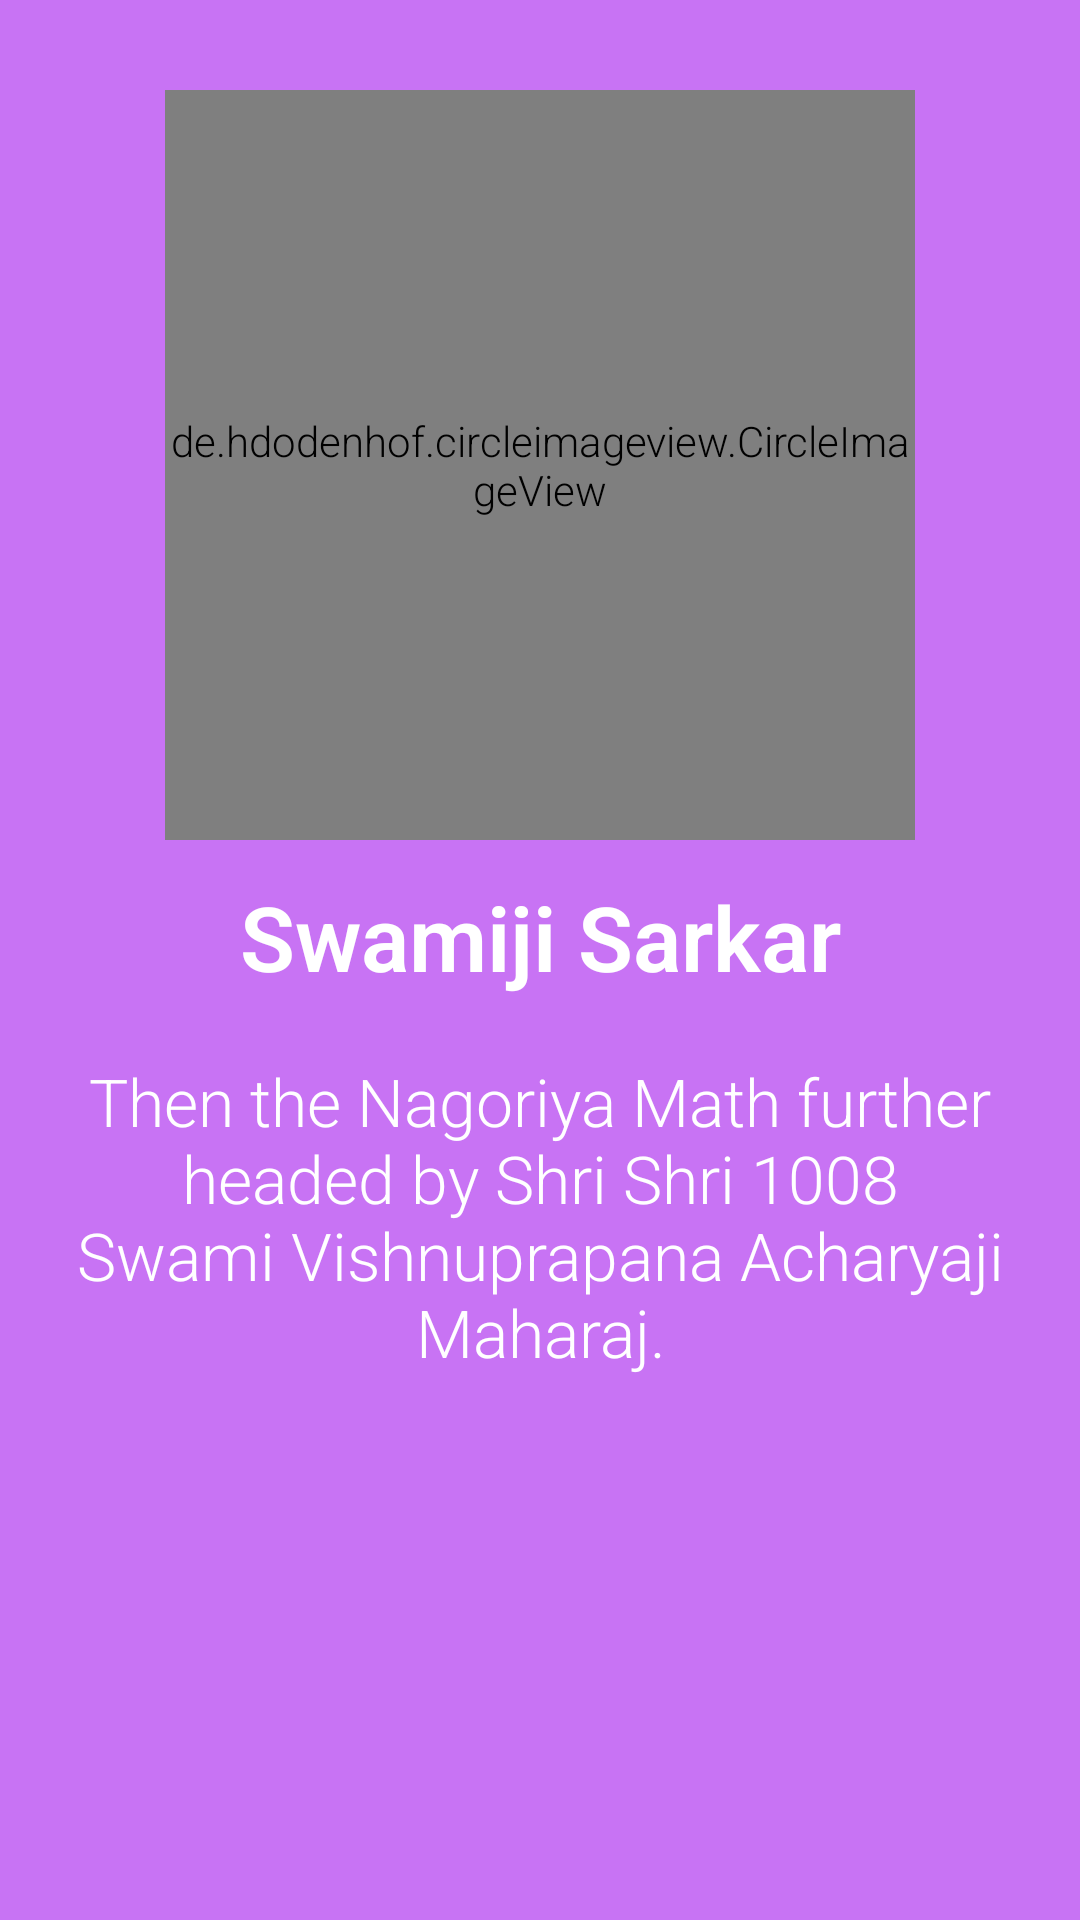

Produce the Android XML layout that renders to this screen, including the resource entries it uses.
<!-- AndroidManifest.xml: application theme AppTheme -->
<!-- res/layout/about_swamiji_page4.xml -->
<?xml version="1.0" encoding="utf-8"?>
<RelativeLayout xmlns:android="http://schemas.android.com/apk/res/android"
    android:layout_width="match_parent"
    android:layout_height="match_parent"
    xmlns:app="http://schemas.android.com/apk/res-auto"
    android:background="@color/bg_screen4">

    <LinearLayout
        android:layout_width="wrap_content"
        android:layout_height="wrap_content"
        android:gravity="center_horizontal"

        android:orientation="vertical">


        <de.hdodenhof.circleimageview.CircleImageView

            android:id="@+id/img1"
            android:layout_marginTop="30dp"
            android:layout_gravity="center_horizontal"
            android:layout_width="250dp"
            android:layout_height="250dp"
            android:src="@drawable/swamiji_04"
            app:civ_border_color="#FF000000"
            app:civ_border_width="2dp" />


        <TextView
            android:id="@+id/title"
            android:layout_width="match_parent"
            android:gravity="center"
            android:layout_height="wrap_content"
            android:layout_marginTop="@dimen/activity_horizontal_margin"
            android:text="@string/swamiji_4_title"
            android:textColor="@android:color/white"
            android:textSize="@dimen/slide_title"
            android:textStyle="bold" />

        <TextView
            android:id="@+id/description"
            android:layout_width="wrap_content"
            android:layout_height="wrap_content"
            android:layout_marginTop="20dp"
            android:paddingLeft="@dimen/desc_padding"
            android:paddingRight="@dimen/desc_padding"
            android:text="@string/swamiji_4_desc"
            android:textAlignment="center"
            android:textColor="@android:color/white"
            android:textSize="@dimen/slide_desc" />

    </LinearLayout>
</RelativeLayout>
<!-- resources referenced by this layout -->
<resources>
  <color name="bg_screen4">#c873f4</color>
  <dimen name="activity_horizontal_margin">12dp</dimen>
  <dimen name="desc_padding">20dp</dimen>
  <dimen name="slide_desc">22dp</dimen>
  <dimen name="slide_title">30dp</dimen>
  <!-- drawable swamiji_04: png bitmap (drawable, 307659 bytes) -->
  <string name="swamiji_4_desc">Then the Nagoriya Math further headed by Shri Shri 1008 "Swami Vishnuprapana Acharyaji Maharaj".</string>
  <string name="swamiji_4_title">Swamiji Sarkar</string>
  <style name="AppTheme" parent="Theme.AppCompat.Light.DarkActionBar">
          
          <item name="colorPrimary">@color/colorPrimary</item>
          <item name="colorPrimaryDark">@color/colorPrimaryDark</item>
          <item name="colorAccent">@color/colorAccent</item>
  
          <item name="android:textViewStyle">@style/RobotoTextViewStyle</item>
          <item name="android:buttonStyle">@style/RobotoButtonStyle</item>
      </style>
  <color name="colorPrimary">#CC8E03</color>
  <color name="colorPrimaryDark">#FFB000</color>
  <color name="colorAccent">#FF4081</color>
  <style name="RobotoTextViewStyle" parent="android:Widget.TextView">
          <item name="android:fontFamily">sans-serif-light</item>
      </style>
  <style name="RobotoButtonStyle" parent="android:Widget.Holo.Button">
          <item name="android:fontFamily">sans-serif-light</item>
      </style>
</resources>
